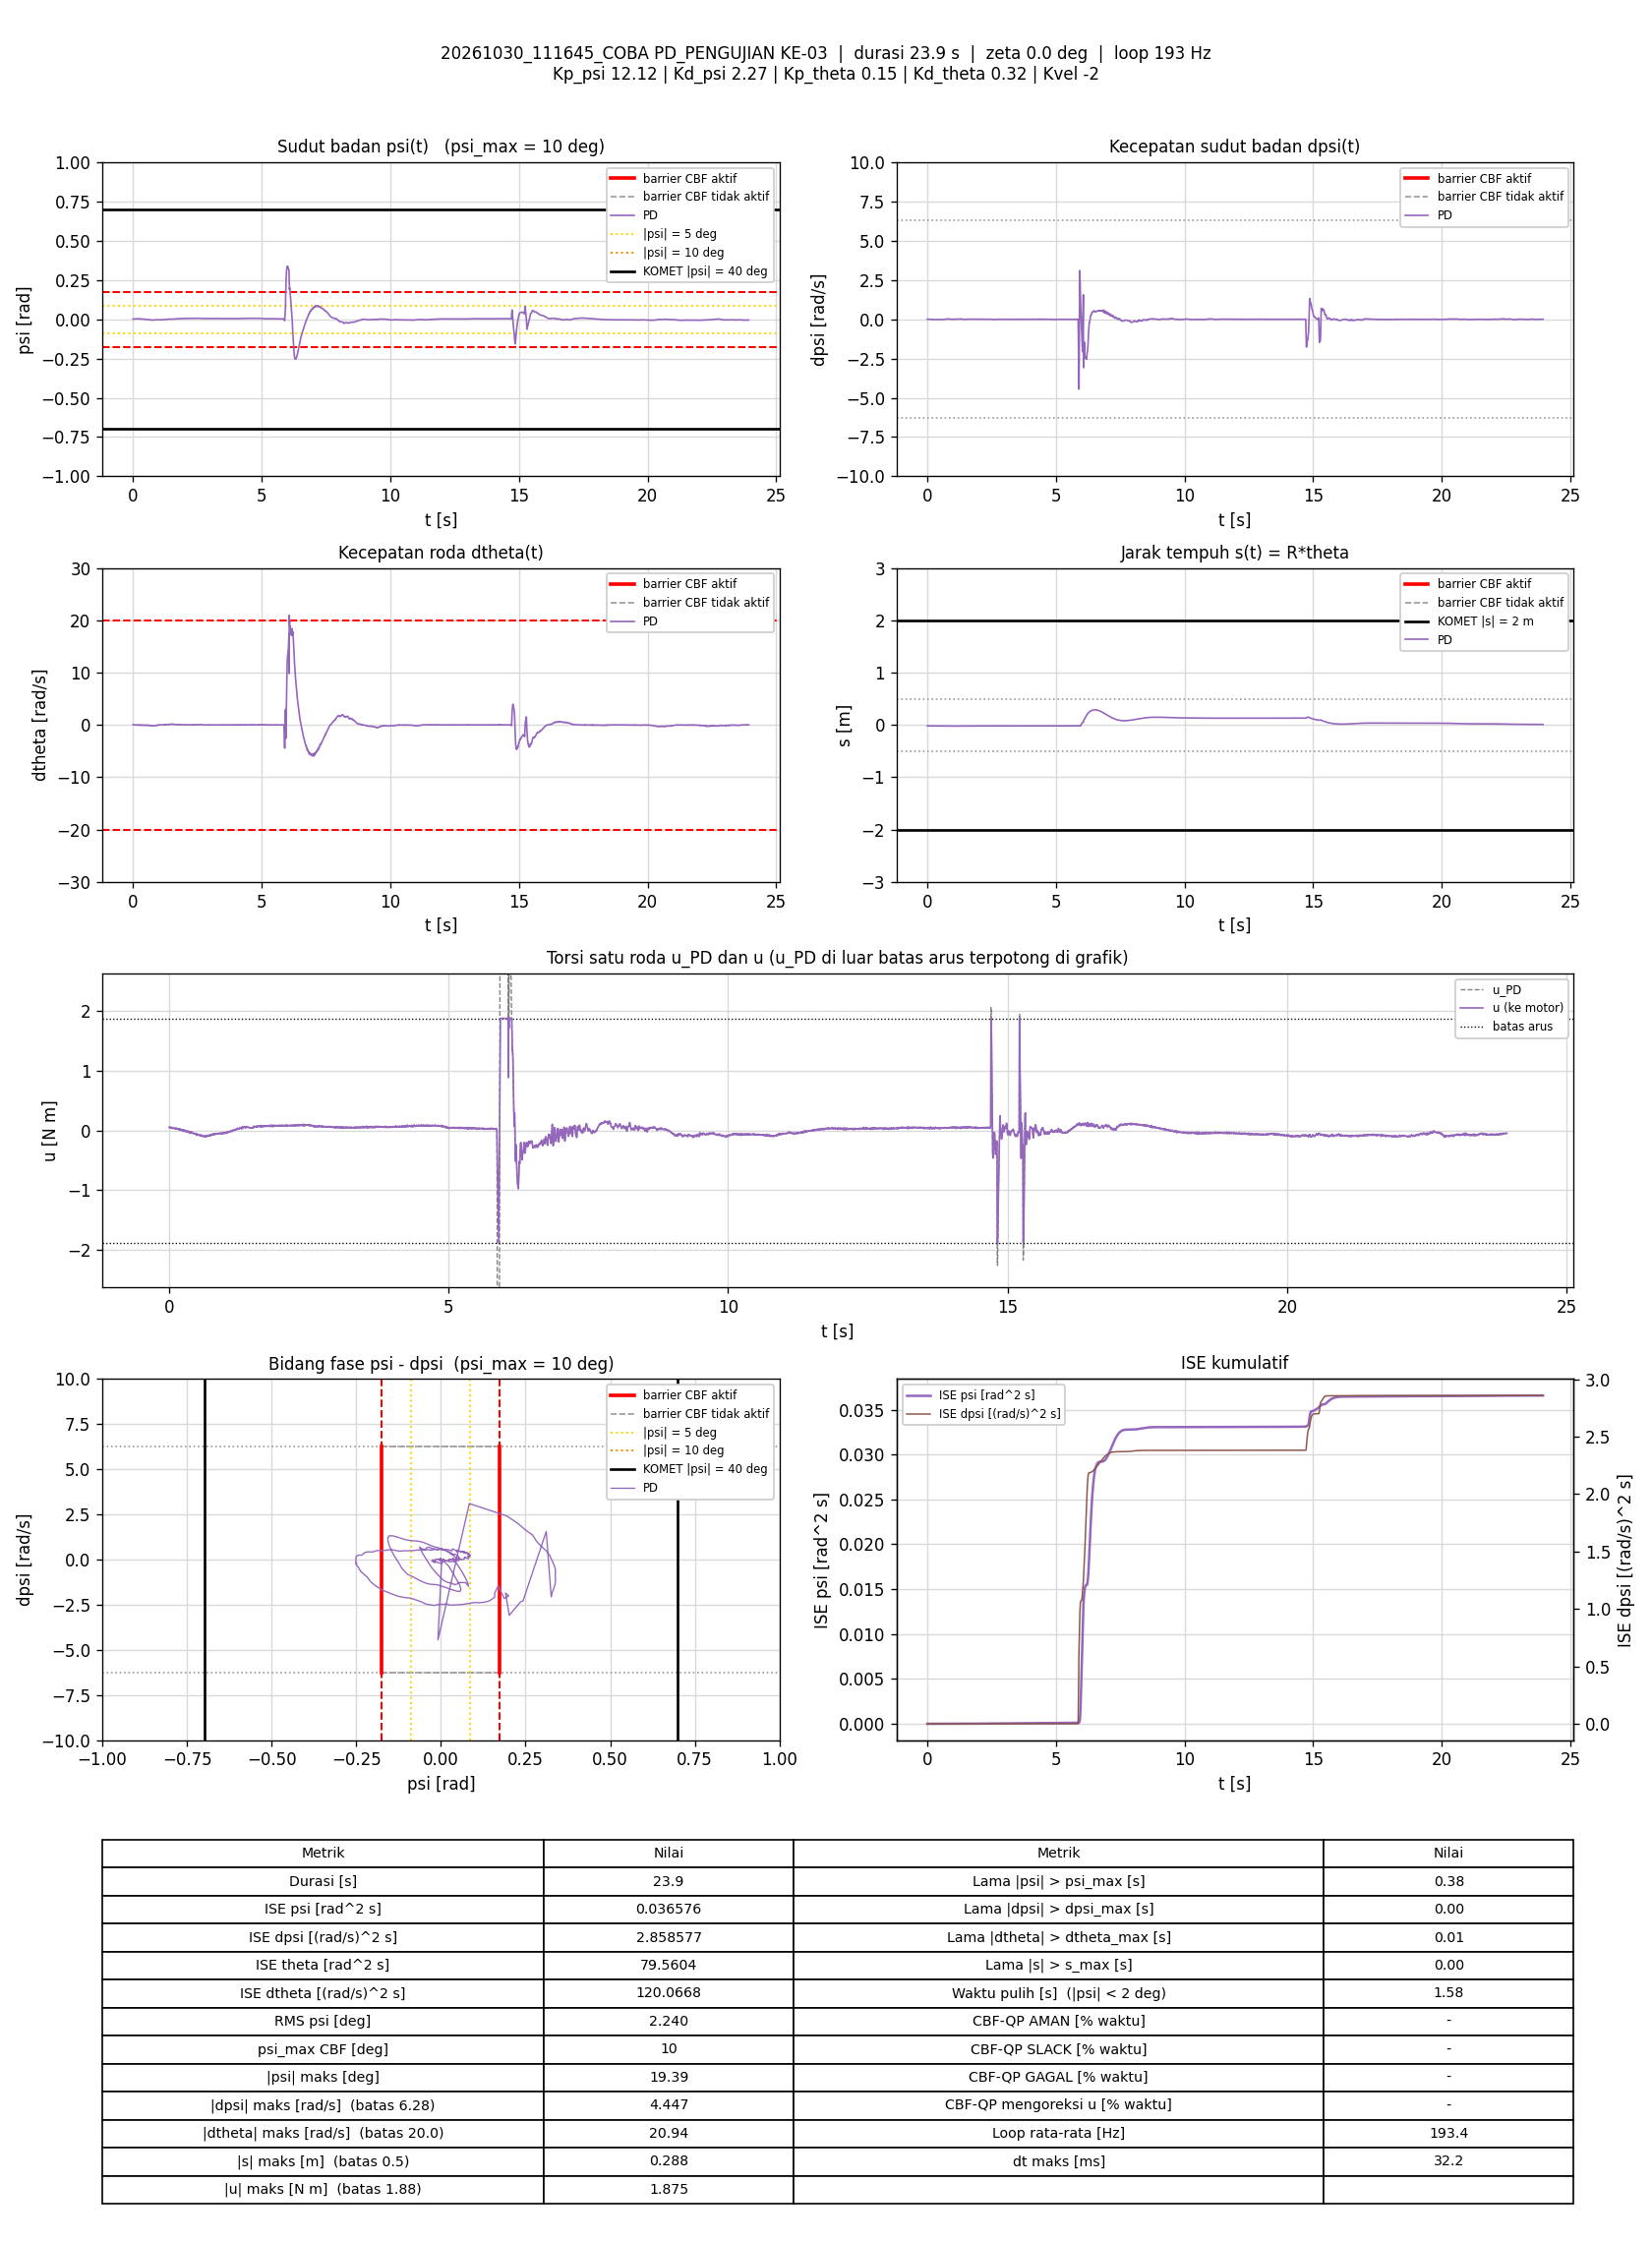

The data file committed next to this chart (first rows):
t_s, theta_rad, dtheta_rad_s, psi_rad, dpsi_rad_s, error_theta, error_dtheta, error_psi, error_dpsi, u_PD_Nm, u_Nm, status_cbf, dorong_N, ISE_theta, ISE_dtheta, ISE_psi, ISE_dpsi, Kp_psi, Kd_psi, Kp_theta, Kd_theta, Kvel, Alpha_1, Alpha_2
0.005809, -0.3892, 0.08225, 0.00134, 0.004646, 0.3892, -0.08225, -0.00134, -0.004646, 0.05311, 0.05311, -, 0, 0.0008801, 3.9302347e-05, 1.0429561e-08, 1.2537228e-07, 12.12, 2.27, 0.15, 0.32, -2, 7.42, 8.45
0.01179, -0.3891, 0.06778, 0.001449, 0.007843, 0.3891, -0.06778, -0.001449, -0.007843, 0.05706, 0.05706, -, 0, 0.001785, 6.6771761e-05, 2.2992041e-08, 4.9318611e-07, 12.12, 2.27, 0.15, 0.32, -2, 7.42, 8.45
0.01677, -0.389, 0.05597, 0.001571, 0.009842, 0.389, -0.05597, -0.001571, -0.009842, 0.05929, 0.05929, -, 0, 0.002539, 8.2383521e-05, 3.5289463e-08, 9.7582649e-07, 12.12, 2.27, 0.15, 0.32, -2, 7.42, 8.45
0.02178, -0.3893, 0.03062, 0.001618, 0.009042, 0.3893, -0.03062, -0.001618, -0.009042, 0.04993, 0.04993, -, 0, 0.003298, 8.7078031e-05, 4.8398456e-08, 1.3852402e-06, 12.12, 2.27, 0.15, 0.32, -2, 7.42, 8.45
0.02678, -0.3892, 0.02297, 0.001787, 0.005711, 0.3892, -0.02297, -0.001787, -0.005711, 0.04198, 0.04198, -, 0, 0.004056, 8.9718147e-05, 6.4381264e-08, 1.5484439e-06, 12.12, 2.27, 0.15, 0.32, -2, 7.42, 8.45
0.03178, -0.3888, 0.03579, 0.001765, 0.006644, 0.3888, -0.03579, -0.001765, -0.006644, 0.04793, 0.04793, -, 0, 0.004811, 9.6115882e-05, 7.9951266e-08, 1.76897e-06, 12.12, 2.27, 0.15, 0.32, -2, 7.42, 8.45
0.03678, -0.3887, 0.03803, 0.001661, 0.007044, 0.3887, -0.03803, -0.001661, -0.007044, 0.04829, 0.04829, -, 0, 0.005567, 0.0001034, 9.3743814e-08, 2.0170916e-06, 12.12, 2.27, 0.15, 0.32, -2, 7.42, 8.45
0.04194, -0.3891, 0.01469, 0.001812, 0.01291, 0.3891, -0.01469, -0.001812, -0.01291, 0.05596, 0.05596, -, 0, 0.006349, 0.0001045, 1.1070037e-07, 2.8772206e-06, 12.12, 2.27, 0.15, 0.32, -2, 7.42, 8.45
0.04687, -0.3887, 0.01808, 0.002014, 0.009042, 0.3887, -0.01808, -0.002014, -0.009042, 0.05072, 0.05072, -, 0, 0.007094, 0.0001061, 1.3070416e-07, 3.2804309e-06, 12.12, 2.27, 0.15, 0.32, -2, 7.42, 8.45
0.05179, -0.3885, 0.01296, 0.002275, 0.005711, 0.3885, -0.01296, -0.002275, -0.005711, 0.04468, 0.04468, -, 0, 0.007836, 0.0001069, 1.561297e-07, 3.4407228e-06, 12.12, 2.27, 0.15, 0.32, -2, 7.42, 8.45
0.05678, -0.3887, -0.003061, 0.002399, 0.006511, 0.3887, 0.003061, -0.002399, -0.006511, 0.04288, 0.04288, -, 0, 0.00859, 0.0001069, 1.8486171e-07, 3.6523026e-06, 12.12, 2.27, 0.15, 0.32, -2, 7.42, 8.45
0.06178, -0.3887, -0.004347, 0.002448, 0.003313, 0.3887, 0.004347, -0.002448, -0.003313, 0.0358, 0.0358, -, 0, 0.009346, 0.000107, 2.1485432e-07, 3.7072308e-06, 12.12, 2.27, 0.15, 0.32, -2, 7.42, 8.45
0.06772, -0.3884, 0.006187, 0.002547, 0.004646, 0.3884, -0.006187, -0.002547, -0.004646, 0.04339, 0.04339, -, 0, 0.01024, 0.0001073, 2.5337129e-07, 3.8354155e-06, 12.12, 2.27, 0.15, 0.32, -2, 7.42, 8.45
0.07292, -0.3887, -0.004399, 0.002492, 0.001981, 0.3887, 0.004399, -0.002492, -0.001981, 0.03329, 0.03329, -, 0, 0.01103, 0.0001074, 2.856538e-07, 3.8558135e-06, 12.12, 2.27, 0.15, 0.32, -2, 7.42, 8.45
0.07779, -0.3883, 0.008262, 0.002646, 0.005578, 0.3883, -0.008262, -0.002646, -0.005578, 0.04738, 0.04738, -, 0, 0.01176, 0.0001077, 3.197732e-07, 4.0074104e-06, 12.12, 2.27, 0.15, 0.32, -2, 7.42, 8.45
0.08279, -0.3883, 0.004938, 0.002669, 0.00278, 0.3883, -0.004938, -0.002669, -0.00278, 0.04024, 0.04024, -, 0, 0.01252, 0.0001078, 3.5537464e-07, 4.0460344e-06, 12.12, 2.27, 0.15, 0.32, -2, 7.42, 8.45
0.08893, -0.3884, -0.01083, 0.002946, 0.00278, 0.3884, 0.01083, -0.002946, -0.00278, 0.03856, 0.03856, -, 0, 0.01344, 0.0001085, 4.0873679e-07, 4.0935495e-06, 12.12, 2.27, 0.15, 0.32, -2, 7.42, 8.45
0.0938, -0.3882, -0.008713, 0.003116, 0.001715, 0.3882, 0.008713, -0.003116, -0.001715, 0.03887, 0.03887, -, 0, 0.01418, 0.0001089, 4.5603855e-07, 4.1078665e-06, 12.12, 2.27, 0.15, 0.32, -2, 7.42, 8.45
0.09879, -0.3882, -0.008658, 0.003128, -0.0002839, 0.3882, 0.008658, -0.003128, 0.0002839, 0.03449, 0.03449, -, 0, 0.01493, 0.0001093, 5.0476563e-07, 4.1082681e-06, 12.12, 2.27, 0.15, 0.32, -2, 7.42, 8.45
0.1047, -0.3882, -0.007388, 0.003128, -0.0006836, 0.3882, 0.007388, -0.003128, 0.0006836, 0.03399, 0.03399, -, 0, 0.01583, 0.0001096, 5.630903e-07, 4.1110546e-06, 12.12, 2.27, 0.15, 0.32, -2, 7.42, 8.45
0.1107, -0.3881, -0.007623, 0.00323, -0.002416, 0.3881, 0.007623, -0.00323, 0.002416, 0.03122, 0.03122, -, 0, 0.01673, 0.00011, 6.2552854e-07, 4.1459861e-06, 12.12, 2.27, 0.15, 0.32, -2, 7.42, 8.45
0.1158, -0.388, -0.004025, 0.003298, -1.74866e-05, 0.388, 0.004025, -0.003298, 1.74866e-05, 0.03865, 0.03865, -, 0, 0.01749, 0.00011, 6.8068362e-07, 4.1459877e-06, 12.12, 2.27, 0.15, 0.32, -2, 7.42, 8.45
0.1208, -0.3881, -0.006253, 0.003189, -0.003082, 0.3881, 0.006253, -0.003189, 0.003082, 0.02965, 0.02965, -, 0, 0.01824, 0.0001102, 7.3133765e-07, 4.1933057e-06, 12.12, 2.27, 0.15, 0.32, -2, 7.42, 8.45
0.1258, -0.3879, -0.003488, 0.003397, -0.0009501, 0.3879, 0.003488, -0.003397, 0.0009501, 0.0379, 0.0379, -, 0, 0.01899, 0.0001103, 7.8902278e-07, 4.1978187e-06, 12.12, 2.27, 0.15, 0.32, -2, 7.42, 8.45
0.1309, -0.3879, -0.003647, 0.003438, -0.001616, 0.3879, 0.003647, -0.003438, 0.001616, 0.03684, 0.03684, -, 0, 0.01977, 0.0001104, 8.496421e-07, 4.2112136e-06, 12.12, 2.27, 0.15, 0.32, -2, 7.42, 8.45
0.1359, -0.3878, -0.003634, 0.003571, -0.002016, 0.3878, 0.003634, -0.003571, 0.002016, 0.03754, 0.03754, -, 0, 0.02051, 0.0001104, 9.1314828e-07, 4.231451e-06, 12.12, 2.27, 0.15, 0.32, -2, 7.42, 8.45
0.1408, -0.3878, -0.01708, 0.00373, -0.008145, 0.3878, 0.01708, -0.00373, 0.008145, 0.02125, 0.02125, -, 0, 0.02125, 0.0001119, 9.8111921e-07, 4.5555601e-06, 12.12, 2.27, 0.15, 0.32, -2, 7.42, 8.45
0.1458, -0.3876, -0.004021, 0.003736, -0.004547, 0.3876, 0.004021, -0.003736, 0.004547, 0.03367, 0.03367, -, 0, 0.022, 0.0001119, 1.0510896e-06, 4.6592126e-06, 12.12, 2.27, 0.15, 0.32, -2, 7.42, 8.45
0.1508, -0.3878, -0.005725, 0.003521, -0.006146, 0.3878, 0.005725, -0.003521, 0.006146, 0.02689, 0.02689, -, 0, 0.02275, 0.0001121, 1.1130589e-06, 4.8480074e-06, 12.12, 2.27, 0.15, 0.32, -2, 7.42, 8.45
0.1559, -0.3877, -0.003811, 0.003686, -0.004148, 0.3877, 0.003811, -0.003686, 0.004148, 0.03404, 0.03404, -, 0, 0.02352, 0.0001122, 1.1819318e-06, 4.9352168e-06, 12.12, 2.27, 0.15, 0.32, -2, 7.42, 8.45
0.1608, -0.3877, -0.007075, 0.003609, -0.007345, 0.3877, 0.007075, -0.003609, 0.007345, 0.0248, 0.0248, -, 0, 0.02426, 0.0001124, 1.2466298e-06, 5.2032159e-06, 12.12, 2.27, 0.15, 0.32, -2, 7.42, 8.45
0.166, -0.3882, -0.02671, 0.003658, -0.007745, 0.3882, 0.02671, -0.003658, 0.007745, 0.01821, 0.01821, -, 0, 0.02504, 0.0001161, 1.3153925e-06, 5.5114694e-06, 12.12, 2.27, 0.15, 0.32, -2, 7.42, 8.45
0.1708, -0.3879, -0.01112, 0.003633, -0.007478, 0.3879, 0.01112, -0.003633, 0.007478, 0.0235, 0.0235, -, 0, 0.02576, 0.0001167, 1.3791103e-06, 5.7813942e-06, 12.12, 2.27, 0.15, 0.32, -2, 7.42, 8.45
0.1767, -0.388, -0.006813, 0.003533, -0.003881, 0.388, 0.006813, -0.003533, 0.003881, 0.03183, 0.03183, -, 0, 0.02666, 0.000117, 1.4531267e-06, 5.8707203e-06, 12.12, 2.27, 0.15, 0.32, -2, 7.42, 8.45
0.1819, -0.3879, -0.002415, 0.003449, -0.007745, 0.3879, 0.002415, -0.003449, 0.007745, 0.02345, 0.02345, -, 0, 0.02744, 0.000117, 1.5148505e-06, 6.1818918e-06, 12.12, 2.27, 0.15, 0.32, -2, 7.42, 8.45
0.1868, -0.3883, -0.02878, 0.003571, -0.01028, 0.3883, 0.02878, -0.003571, 0.01028, 0.01075, 0.01075, -, 0, 0.02817, 0.000121, 1.5768931e-06, 6.6956217e-06, 12.12, 2.27, 0.15, 0.32, -2, 7.42, 8.45
0.1928, -0.3884, -0.02777, 0.003535, -0.01294, 0.3884, 0.02777, -0.003535, 0.01294, 0.004579, 0.004579, -, 0, 0.02908, 0.0001257, 1.6519489e-06, 7.701642e-06, 12.12, 2.27, 0.15, 0.32, -2, 7.42, 8.45
0.1978, -0.388, 0.003639, 0.003326, -0.007079, 0.388, -0.003639, -0.003326, 0.007079, 0.02541, 0.02541, -, 0, 0.02983, 0.0001257, 1.7073849e-06, 7.9526883e-06, 12.12, 2.27, 0.15, 0.32, -2, 7.42, 8.45
0.2029, -0.3892, -0.04148, 0.003155, -0.007878, 0.3892, 0.04148, -0.003155, 0.007878, 0.007085, 0.007085, -, 0, 0.0306, 0.0001344, 1.7578097e-06, 8.2670225e-06, 12.12, 2.27, 0.15, 0.32, -2, 7.42, 8.45
0.2078, -0.389, -0.0314, 0.003424, -0.004547, 0.389, 0.0314, -0.003424, 0.004547, 0.02113, 0.02113, -, 0, 0.03135, 0.0001393, 1.8161399e-06, 8.3699175e-06, 12.12, 2.27, 0.15, 0.32, -2, 7.42, 8.45
0.2128, -0.3891, -0.0267, 0.003269, -0.005214, 0.3891, 0.0267, -0.003269, 0.005214, 0.01924, 0.01924, -, 0, 0.0321, 0.0001429, 1.8690722e-06, 8.5045676e-06, 12.12, 2.27, 0.15, 0.32, -2, 7.42, 8.45
0.2178, -0.389, -0.02999, 0.003452, -0.008944, 0.389, 0.02999, -0.003452, 0.008944, 0.01194, 0.01194, -, 0, 0.03286, 0.0001474, 1.9287363e-06, 8.9050503e-06, 12.12, 2.27, 0.15, 0.32, -2, 7.42, 8.45
0.2229, -0.3889, -0.03031, 0.003563, -0.01347, 0.3889, 0.03031, -0.003563, 0.01347, 0.002905, 0.002905, -, 0, 0.03363, 0.0001521, 1.993528e-06, 9.8313723e-06, 12.12, 2.27, 0.15, 0.32, -2, 7.42, 8.45
0.2287, -0.3886, -0.009742, 0.003538, -0.01161, 0.3886, 0.009742, -0.003538, 0.01161, 0.01341, 0.01341, -, 0, 0.03451, 0.0001526, 2.0665197e-06, 1.0617331e-05, 12.12, 2.27, 0.15, 0.32, -2, 7.42, 8.45
0.2338, -0.389, -0.02576, 0.003548, -0.008411, 0.389, 0.02576, -0.003548, 0.008411, 0.01567, 0.01567, -, 0, 0.03528, 0.000156, 2.1303272e-06, 1.0975866e-05, 12.12, 2.27, 0.15, 0.32, -2, 7.42, 8.45
0.2388, -0.3894, -0.04176, 0.00358, -0.01294, 0.3894, 0.04176, -0.00358, 0.01294, 0.0006481, 0.0006481, -, 0, 0.03603, 0.0001647, 2.1943338e-06, 1.1812327e-05, 12.12, 2.27, 0.15, 0.32, -2, 7.42, 8.45
0.2438, -0.3893, -0.03706, 0.003616, -0.01401, 0.3893, 0.03706, -0.003616, 0.01401, 0.0001732, 0.0001732, -, 0, 0.03679, 0.0001716, 2.2598823e-06, 1.2795703e-05, 12.12, 2.27, 0.15, 0.32, -2, 7.42, 8.45
0.2488, -0.3897, -0.03565, 0.003249, -0.0172, 0.3897, 0.03565, -0.003249, 0.0172, -0.01109, -0.01109, -, 0, 0.03755, 0.0001779, 2.312529e-06, 1.4272255e-05, 12.12, 2.27, 0.15, 0.32, -2, 7.42, 8.45
0.2539, -0.3898, -0.02677, 0.003126, -0.01201, 0.3898, 0.02677, -0.003126, 0.01201, 0.002065, 0.002065, -, 0, 0.03833, 0.0001816, 2.3626146e-06, 1.5011283e-05, 12.12, 2.27, 0.15, 0.32, -2, 7.42, 8.45
0.2589, -0.3904, -0.03618, 0.002824, -0.01294, 0.3904, 0.03618, -0.002824, 0.01294, -0.00672, -0.00672, -, 0, 0.03908, 0.0001881, 2.4020662e-06, 1.5839473e-05, 12.12, 2.27, 0.15, 0.32, -2, 7.42, 8.45
0.2638, -0.3905, -0.02433, 0.002764, -0.005746, 0.3905, 0.02433, -0.002764, 0.005746, 0.01267, 0.01267, -, 0, 0.03984, 0.000191, 2.4398031e-06, 1.6002607e-05, 12.12, 2.27, 0.15, 0.32, -2, 7.42, 8.45
0.2688, -0.3907, -0.02741, 0.002682, -0.008678, 0.3907, 0.02741, -0.002682, 0.008678, 0.00404, 0.00404, -, 0, 0.0406, 0.0001947, 2.4756912e-06, 1.637821e-05, 12.12, 2.27, 0.15, 0.32, -2, 7.42, 8.45
0.2738, -0.3907, -0.03504, 0.002956, -0.008544, 0.3907, 0.03504, -0.002956, 0.008544, 0.005218, 0.005218, -, 0, 0.04137, 0.0002009, 2.5197948e-06, 1.6746676e-05, 12.12, 2.27, 0.15, 0.32, -2, 7.42, 8.45
0.2788, -0.3911, -0.05393, 0.003012, -0.01361, 0.3911, 0.05393, -0.003012, 0.01361, -0.01163, -0.01163, -, 0, 0.04213, 0.0002154, 2.5650708e-06, 1.7670406e-05, 12.12, 2.27, 0.15, 0.32, -2, 7.42, 8.45
0.2839, -0.3907, -0.0349, 0.003111, -0.01414, 0.3907, 0.0349, -0.003111, 0.01414, -0.005563, -0.005563, -, 0, 0.0429, 0.0002216, 2.613742e-06, 1.8676089e-05, 12.12, 2.27, 0.15, 0.32, -2, 7.42, 8.45
0.289, -0.3913, -0.04777, 0.00295, -0.01587, 0.3913, 0.04777, -0.00295, 0.01587, -0.01556, -0.01556, -, 0, 0.04369, 0.0002333, 2.6584498e-06, 1.9970194e-05, 12.12, 2.27, 0.15, 0.32, -2, 7.42, 8.45
0.2948, -0.3914, -0.04728, 0.002973, -0.01427, 0.3914, 0.04728, -0.002973, 0.01427, -0.0115, -0.0115, -, 0, 0.04458, 0.0002463, 2.7098905e-06, 2.1155802e-05, 12.12, 2.27, 0.15, 0.32, -2, 7.42, 8.45
0.2999, -0.3912, -0.02777, 0.002872, -0.01334, 0.3912, 0.02777, -0.002872, 0.01334, -0.00436, -0.00436, -, 0, 0.04536, 0.0002503, 2.7522181e-06, 2.2069014e-05, 12.12, 2.27, 0.15, 0.32, -2, 7.42, 8.45
0.3048, -0.392, -0.05344, 0.002739, -0.01521, 0.392, 0.05344, -0.002739, 0.01521, -0.01842, -0.01842, -, 0, 0.04611, 0.0002641, 2.7886165e-06, 2.3190551e-05, 12.12, 2.27, 0.15, 0.32, -2, 7.42, 8.45
0.3098, -0.3918, -0.03364, 0.002795, -0.01068, 0.3918, 0.03364, -0.002795, 0.01068, -0.001121, -0.001121, -, 0, 0.04688, 0.0002698, 2.8277134e-06, 2.3760893e-05, 12.12, 2.27, 0.15, 0.32, -2, 7.42, 8.45
... 4,569 more rows
